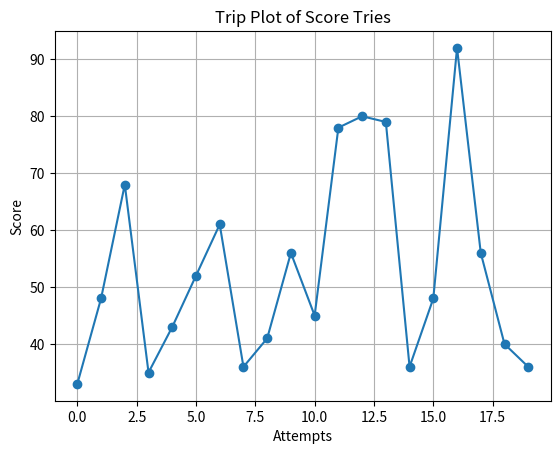

Python code for this plot:
import matplotlib.pyplot as plt

# Given data
tries = [33, 48, 68, 35, 43, 52, 61, 36, 41, 56, 45, 78, 80, 79, 36, 48, 92, 56, 40, 36]

# Plotting the trip plot
plt.plot(range(len(tries)), tries, marker='o', linestyle='-')
plt.xlabel('Attempts')
plt.ylabel('Score')
plt.title('Trip Plot of Score Tries')
plt.grid(True)
plt.show()
